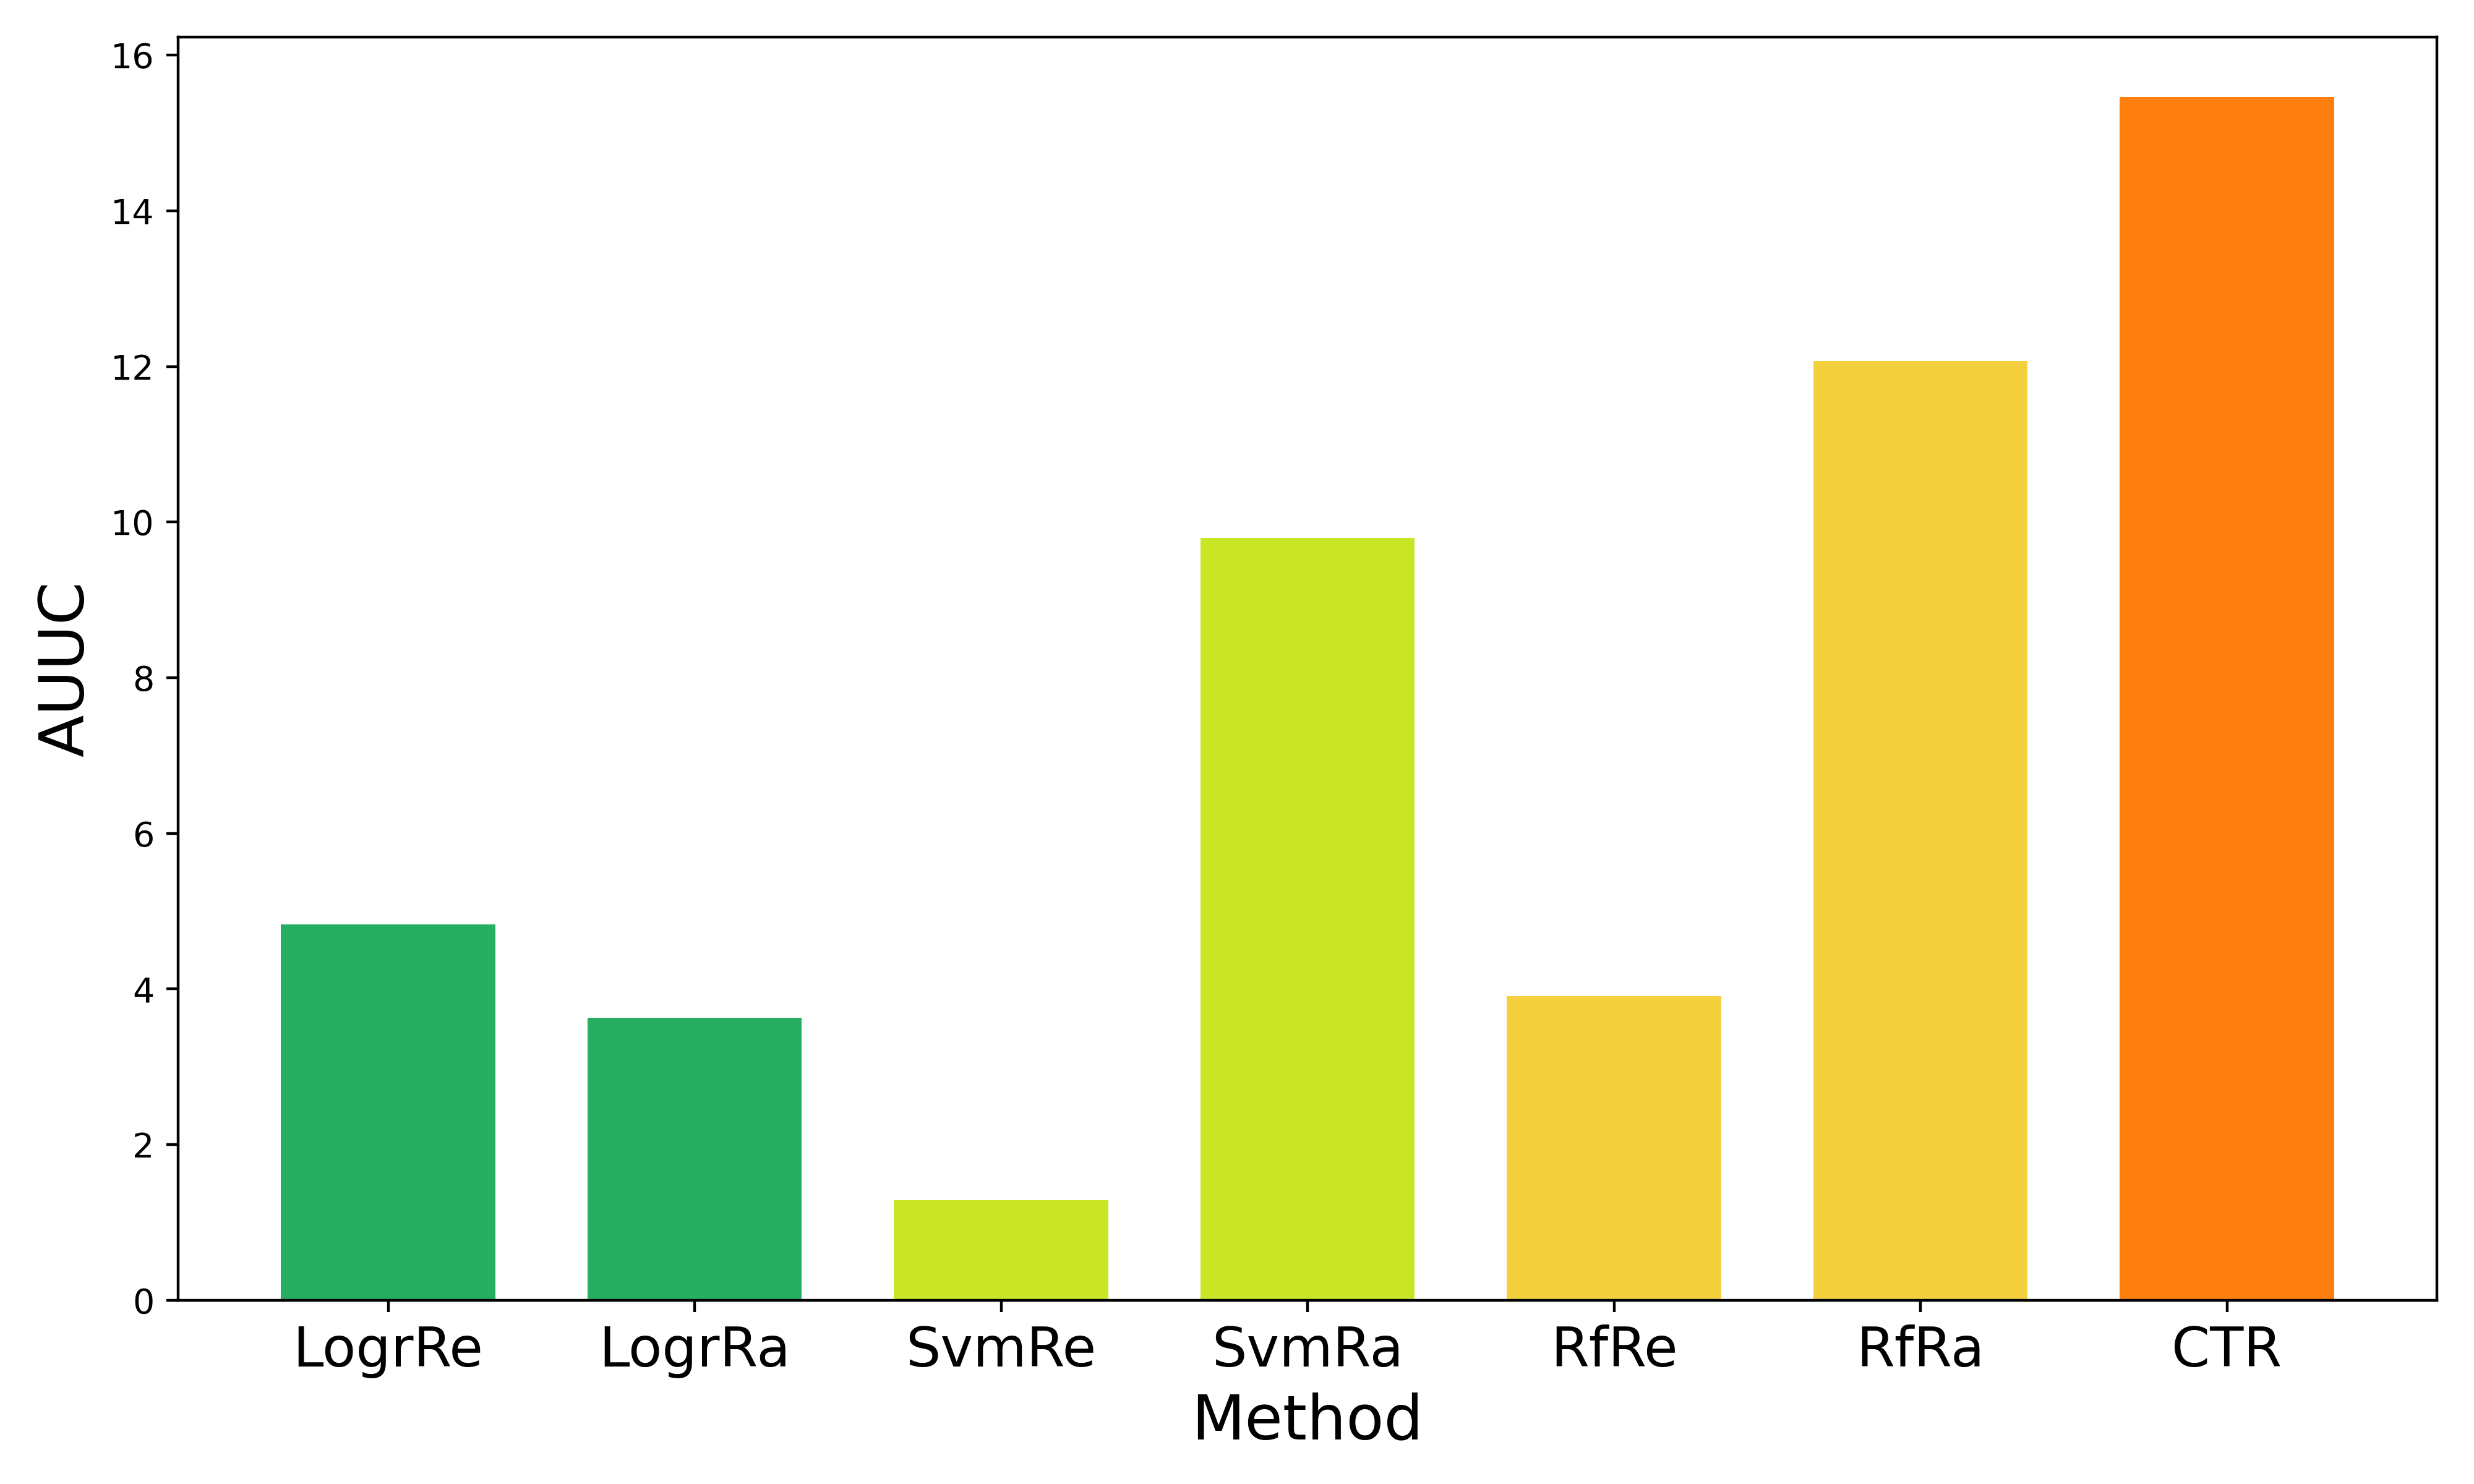

The file beside this chart, header and first rows:
AUUC, Method
4.832, LogrRe
3.632, LogrRa
1.284, SvmRe
9.794, SvmRa
3.909, RfRe
12.07, RfRa
15.46, CTR
